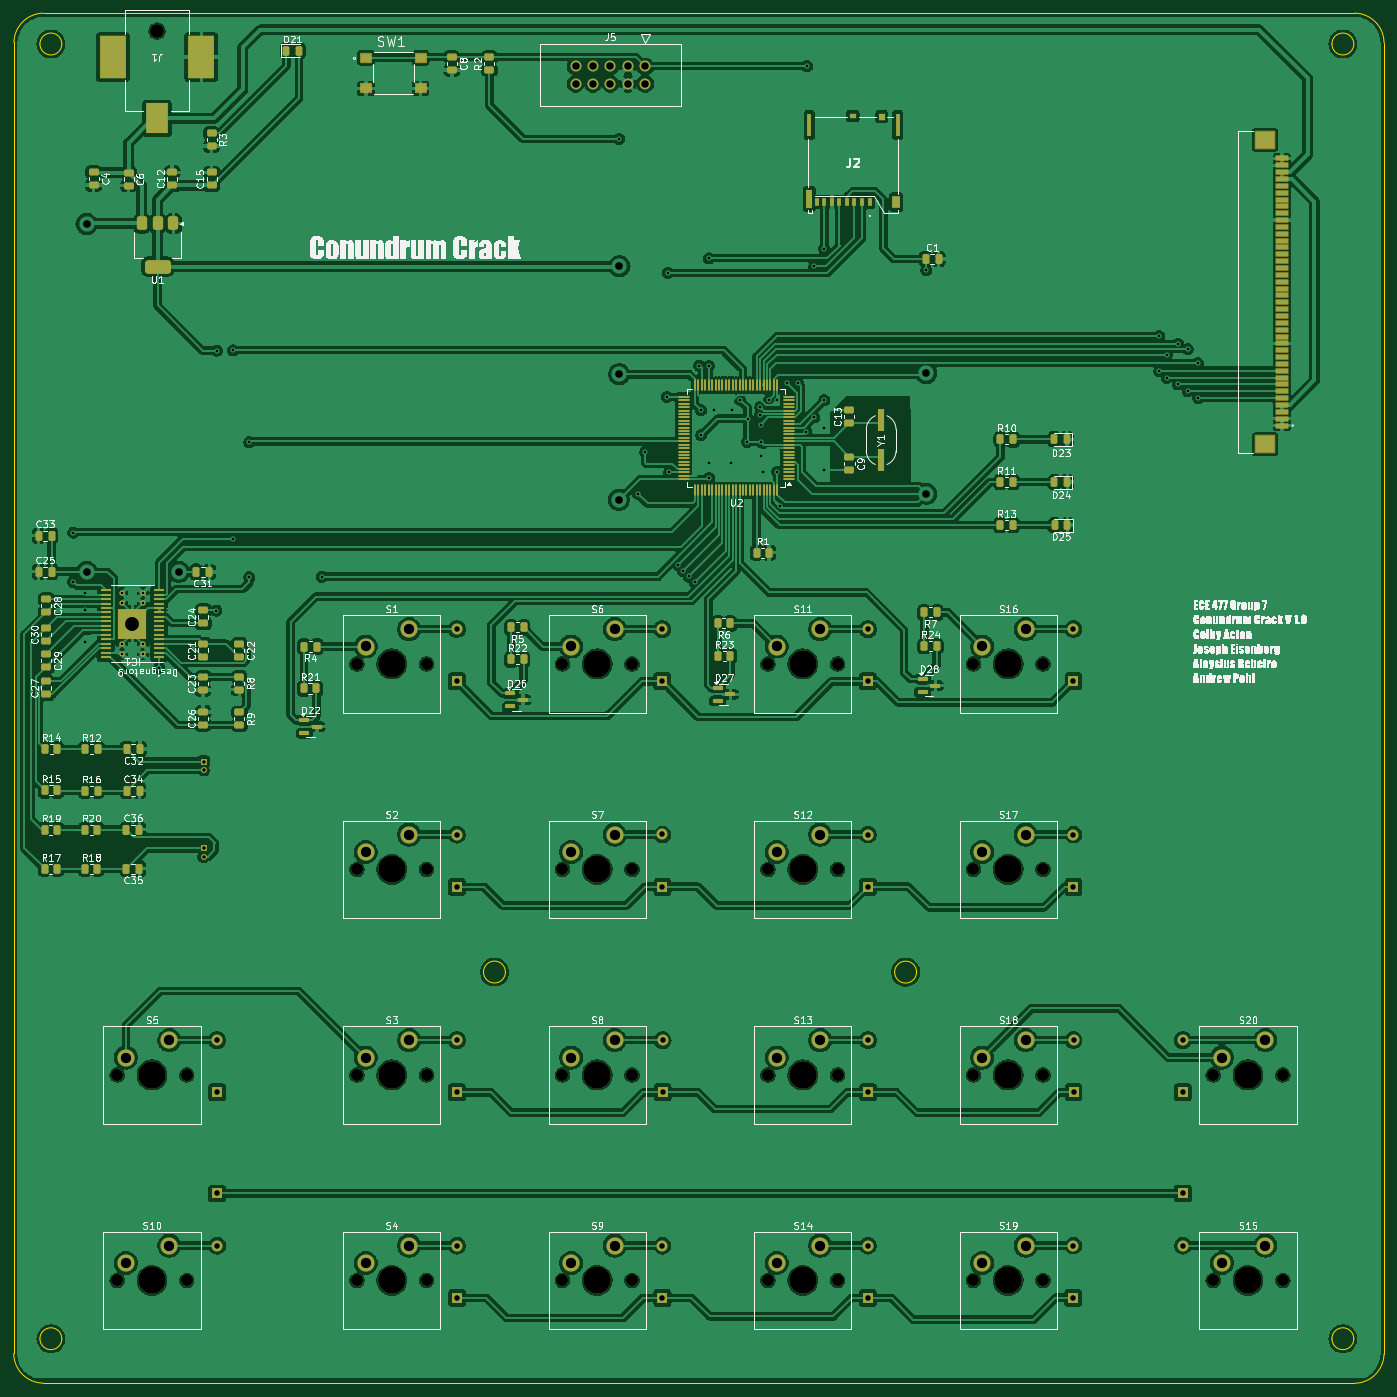
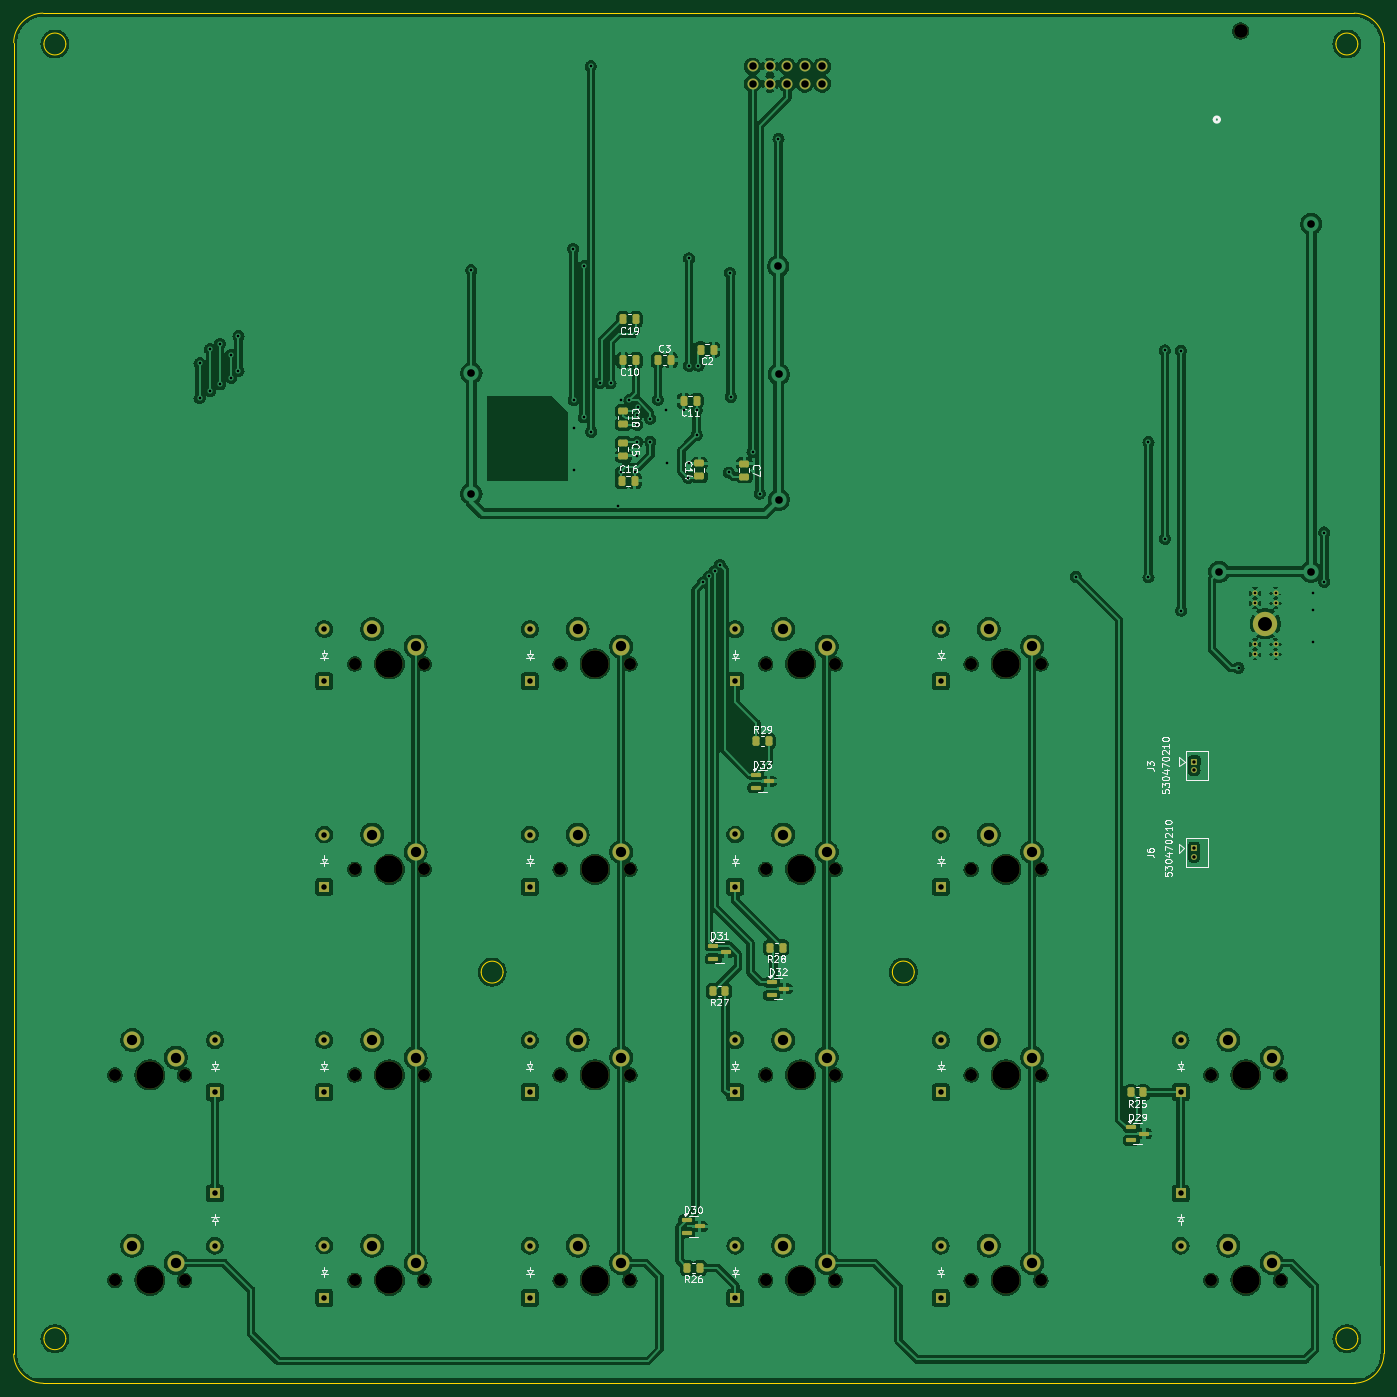
Circuit board: 11 layer files. Board 200.0 x 200.0 mm.
- bottom_copper: FULL BOARD-B_Cu.gbl (429542 bytes)
- bottom_mask: FULL BOARD-B_Mask.gbs (8102 bytes)
- paste: FULL BOARD-B_Paste.gbp (2991 bytes)
- bottom_silk: FULL BOARD-B_Silkscreen.gbo (68919 bytes)
- outline: FULL BOARD-Edge_Cuts.gm1 (1959 bytes)
- top_copper: FULL BOARD-F_Cu.gtl (621079 bytes)
- top_mask: FULL BOARD-F_Mask.gts (16741 bytes)
- paste: FULL BOARD-F_Paste.gtp (11384 bytes)
- top_silk: FULL BOARD-F_Silkscreen.gto (286892 bytes)
- drill: FULL BOARD-NPTH.drl (1547 bytes)
- drill: FULL BOARD-PTH.drl (3679 bytes)

=== bottom_copper: FULL BOARD-B_Cu.gbl (429542 bytes, source omitted) ===
=== bottom_mask: FULL BOARD-B_Mask.gbs (8102 bytes, source omitted) ===
=== paste: FULL BOARD-B_Paste.gbp (2991 bytes, source withheld) ===
=== bottom_silk: FULL BOARD-B_Silkscreen.gbo (68919 bytes, source omitted) ===
=== outline: FULL BOARD-Edge_Cuts.gm1 ===
G04 #@! TF.GenerationSoftware,KiCad,Pcbnew,8.0.4*
G04 #@! TF.CreationDate,2024-10-24T16:05:29-04:00*
G04 #@! TF.ProjectId,FULL BOARD,46554c4c-2042-44f4-9152-442e6b696361,rev?*
G04 #@! TF.SameCoordinates,Original*
G04 #@! TF.FileFunction,Profile,NP*
%FSLAX46Y46*%
G04 Gerber Fmt 4.6, Leading zero omitted, Abs format (unit mm)*
G04 Created by KiCad (PCBNEW 8.0.4) date 2024-10-24 16:05:29*
%MOMM*%
%LPD*%
G01*
G04 APERTURE LIST*
G04 #@! TA.AperFunction,Profile*
%ADD10C,0.050000*%
G04 #@! TD*
G04 APERTURE END LIST*
D10*
X68607460Y-48770570D02*
G75*
G02*
X72930761Y-44500292I4345750J-76080D01*
G01*
X264342075Y-44494983D02*
G75*
G02*
X268612424Y-48818284I-76075J-4345817D01*
G01*
X72850000Y-244479830D02*
G75*
G02*
X68579762Y-240156529I76100J4345730D01*
G01*
X200371600Y-184481400D02*
G75*
G02*
X197171600Y-184481400I-1600000J0D01*
G01*
X197171600Y-184481400D02*
G75*
G02*
X200371600Y-184481400I1600000J0D01*
G01*
X264200000Y-49000000D02*
G75*
G02*
X261000000Y-49000000I-1600000J0D01*
G01*
X261000000Y-49000000D02*
G75*
G02*
X264200000Y-49000000I1600000J0D01*
G01*
X68579714Y-240156529D02*
X68607460Y-48770570D01*
X75600000Y-238000000D02*
G75*
G02*
X72400000Y-238000000I-1600000J0D01*
G01*
X72400000Y-238000000D02*
G75*
G02*
X75600000Y-238000000I1600000J0D01*
G01*
X268612361Y-240232684D02*
G75*
G02*
X264289060Y-244502969I-4345761J76084D01*
G01*
X268612361Y-48818284D02*
X268612361Y-240232684D01*
X72930761Y-44500284D02*
X264342075Y-44494983D01*
X264289060Y-244502970D02*
X72850000Y-244479830D01*
X264200000Y-238000000D02*
G75*
G02*
X261000000Y-238000000I-1600000J0D01*
G01*
X261000000Y-238000000D02*
G75*
G02*
X264200000Y-238000000I1600000J0D01*
G01*
X75600000Y-49000000D02*
G75*
G02*
X72400000Y-49000000I-1600000J0D01*
G01*
X72400000Y-49000000D02*
G75*
G02*
X75600000Y-49000000I1600000J0D01*
G01*
X140351600Y-184471400D02*
G75*
G02*
X137151600Y-184471400I-1600000J0D01*
G01*
X137151600Y-184471400D02*
G75*
G02*
X140351600Y-184471400I1600000J0D01*
G01*
M02*

=== top_copper: FULL BOARD-F_Cu.gtl (621079 bytes, source omitted) ===
=== top_mask: FULL BOARD-F_Mask.gts (16741 bytes, source omitted) ===
=== paste: FULL BOARD-F_Paste.gtp (11384 bytes, source omitted) ===
=== top_silk: FULL BOARD-F_Silkscreen.gto (286892 bytes, source omitted) ===
=== drill: FULL BOARD-NPTH.drl ===
M48
; DRILL file {KiCad 8.0.4} date 2024-10-24T16:05:39-0400
; FORMAT={-:-/ absolute / metric / decimal}
; #@! TF.CreationDate,2024-10-24T16:05:39-04:00
; #@! TF.GenerationSoftware,Kicad,Pcbnew,8.0.4
; #@! TF.FileFunction,NonPlated,1,2,NPTH
FMAT,2
METRIC
; #@! TA.AperFunction,NonPlated,NPTH,ComponentDrill
T1C1.750
; #@! TA.AperFunction,NonPlated,NPTH,ComponentDrill
T2C2.007
; #@! TA.AperFunction,NonPlated,NPTH,ComponentDrill
T3C4.000
%
G90
G05
T1
X83.674Y-199.491
X83.674Y-229.491
X93.834Y-199.491
X93.834Y-229.491
X118.674Y-139.491
X118.674Y-169.491
X118.674Y-199.491
X118.674Y-229.491
X128.834Y-139.491
X128.834Y-169.491
X128.834Y-199.491
X128.834Y-229.491
X148.674Y-139.491
X148.674Y-169.491
X148.674Y-199.491
X148.674Y-229.491
X158.834Y-139.491
X158.834Y-169.491
X158.834Y-199.491
X158.834Y-229.491
X178.674Y-139.491
X178.674Y-169.491
X178.674Y-199.491
X178.674Y-229.491
X188.834Y-139.491
X188.834Y-169.491
X188.834Y-199.491
X188.834Y-229.491
X208.674Y-139.491
X208.674Y-169.491
X208.674Y-199.491
X208.674Y-229.491
X218.834Y-139.491
X218.834Y-169.491
X218.834Y-199.491
X218.834Y-229.491
X243.674Y-199.491
X243.674Y-229.491
X253.834Y-199.491
X253.834Y-229.491
T2
X89.5Y-47.1
T3
X88.754Y-199.491
X88.754Y-229.491
X123.754Y-139.491
X123.754Y-169.491
X123.754Y-199.491
X123.754Y-229.491
X153.754Y-139.491
X153.754Y-169.491
X153.754Y-199.491
X153.754Y-229.491
X183.754Y-139.491
X183.754Y-169.491
X183.754Y-199.491
X183.754Y-229.491
X213.754Y-139.491
X213.754Y-169.491
X213.754Y-199.491
X213.754Y-229.491
X248.754Y-199.491
X248.754Y-229.491
M30

=== drill: FULL BOARD-PTH.drl ===
M48
; DRILL file {KiCad 8.0.4} date 2024-10-24T16:05:39-0400
; FORMAT={-:-/ absolute / metric / decimal}
; #@! TF.CreationDate,2024-10-24T16:05:39-04:00
; #@! TF.GenerationSoftware,Kicad,Pcbnew,8.0.4
; #@! TF.FileFunction,Plated,1,2,PTH
FMAT,2
METRIC
; #@! TA.AperFunction,Plated,PTH,ViaDrill
T1C0.381
; #@! TA.AperFunction,Plated,PTH,ComponentDrill
T2C0.381
; #@! TA.AperFunction,Plated,PTH,ComponentDrill
T3C0.500
; #@! TA.AperFunction,Plated,PTH,ComponentDrill
T4C0.800
; #@! TA.AperFunction,Plated,PTH,ComponentDrill
T5C1.092
; #@! TA.AperFunction,Plated,PTH,ViaDrill
T6C1.118
; #@! TA.AperFunction,Plated,PTH,ComponentDrill
T7C1.500
; #@! TA.AperFunction,Plated,PTH,ComponentDrill
T8C2.032
%
G90
G05
T1
X77.28Y-127.51
X77.29Y-120.31
X78.92Y-131.69
X78.98Y-129.11
X78.99Y-136.23
X89.819Y-140.07
X98.16Y-131.71
X98.23Y-93.76
X100.559Y-93.726
X100.559Y-121.22
X102.959Y-107.124
X102.959Y-126.82
X113.551Y-126.766
X156.972Y-62.84
X159.69Y-114.63
X160.757Y-108.56
X163.94Y-100.501
X164.07Y-82.4
X164.25Y-111.52
X165.52Y-125.03
X166.26Y-125.92
X167.13Y-126.73
X168.0Y-127.6
X168.65Y-95.95
X168.91Y-102.46
X168.92Y-106.08
X170.03Y-80.28
X170.03Y-95.99
X170.06Y-110.17
X170.13Y-112.34
X170.77Y-102.43
X173.28Y-110.18
X173.38Y-102.44
X174.57Y-100.91
X175.67Y-107.06
X175.71Y-103.69
X177.53Y-101.99
X177.555Y-103.135
X177.59Y-104.6
X177.61Y-109.11
X177.63Y-107.1
X177.94Y-111.5
X178.77Y-100.99
X179.97Y-100.98
X180.02Y-111.45
X180.39Y-116.38
X181.49Y-98.53
X183.02Y-98.48
X184.28Y-105.6
X184.39Y-52.24
X185.41Y-81.44
X185.41Y-103.5
X186.82Y-111.21
X186.875Y-100.975
X186.88Y-105.06
X186.91Y-78.91
X201.8Y-82.02
X235.8Y-91.63
X235.8Y-96.71
X236.89Y-94.37
X236.89Y-97.72
X238.55Y-92.78
X238.55Y-98.69
X239.95Y-93.55
X239.95Y-99.69
X241.48Y-95.59
X241.48Y-100.71
T2
X84.41Y-129.11
X84.41Y-130.61
X84.41Y-136.61
X84.41Y-138.11
X87.41Y-129.11
X87.41Y-130.61
X87.41Y-136.61
X87.41Y-138.11
T3
X96.29Y-153.745
X96.29Y-154.995
X96.31Y-166.41
X96.31Y-167.66
T4
X98.258Y-194.409
X98.258Y-202.029
X98.268Y-216.799
X98.268Y-224.419
X133.268Y-134.409
X133.268Y-142.029
X133.278Y-164.409
X133.278Y-172.029
X133.278Y-194.419
X133.278Y-202.039
X133.298Y-224.419
X133.298Y-232.039
X163.258Y-134.419
X163.258Y-142.039
X163.268Y-224.409
X163.268Y-232.029
X163.279Y-164.394
X163.279Y-172.014
X163.298Y-194.409
X163.298Y-202.029
X193.278Y-134.419
X193.278Y-142.039
X193.278Y-164.399
X193.278Y-172.019
X193.278Y-224.409
X193.278Y-232.029
X193.288Y-194.399
X193.288Y-202.019
X223.258Y-224.399
X223.258Y-232.019
X223.278Y-134.409
X223.278Y-142.029
X223.278Y-164.399
X223.278Y-172.019
X223.288Y-194.399
X223.288Y-202.019
X239.228Y-194.409
X239.228Y-202.029
X239.258Y-216.789
X239.258Y-224.409
T5
X150.6Y-52.26
X150.6Y-54.8
X153.14Y-52.26
X153.14Y-54.8
X155.68Y-52.26
X155.68Y-54.8
X158.22Y-52.26
X158.22Y-54.8
X160.76Y-52.26
X160.76Y-54.8
T6
X79.21Y-75.27
X79.21Y-126.05
X92.655Y-126.04
X156.921Y-115.519
X156.947Y-97.206
X156.997Y-81.458
X201.8Y-97.035
X201.8Y-114.66
T7
X84.944Y-196.951
X84.944Y-226.951
X91.294Y-194.411
X91.294Y-224.411
X119.944Y-136.951
X119.944Y-166.951
X119.944Y-196.951
X119.944Y-226.951
X126.294Y-134.411
X126.294Y-164.411
X126.294Y-194.411
X126.294Y-224.411
X149.944Y-136.951
X149.944Y-166.951
X149.944Y-196.951
X149.944Y-226.951
X156.294Y-134.411
X156.294Y-164.411
X156.294Y-194.411
X156.294Y-224.411
X179.944Y-136.951
X179.944Y-166.951
X179.944Y-196.951
X179.944Y-226.951
X186.294Y-134.411
X186.294Y-164.411
X186.294Y-194.411
X186.294Y-224.411
X209.944Y-136.951
X209.944Y-166.951
X209.944Y-196.951
X209.944Y-226.951
X216.294Y-134.411
X216.294Y-164.411
X216.294Y-194.411
X216.294Y-224.411
X244.944Y-196.951
X244.944Y-226.951
X251.294Y-194.411
X251.294Y-224.411
T8
X85.91Y-133.61
M30
